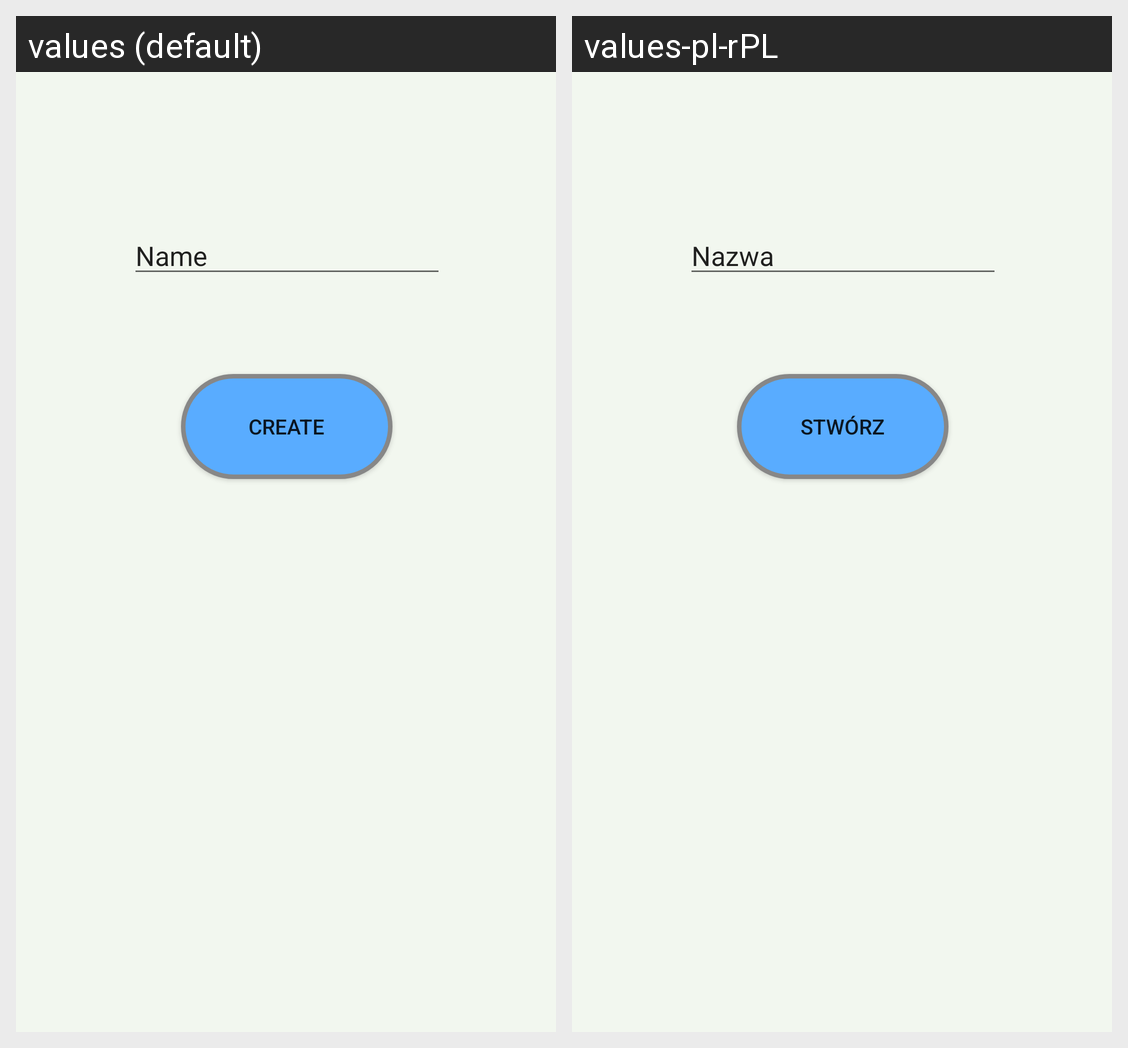

Strings drawn on this Android screen and how each of the app's shown locales translates them:
Android screen res/layout/fragment_create_account.xml rendered under 2 locales, left to right: values (default), values-pl-rPL. Device: Nexus 5 (rendered at 1080×1920; each locale shown at half size, 540×960, under a caption strip naming it); theme CustomTheme.
Strings drawn on this screen, with the default value and each locale's value (text and hints the layout hard-codes, and strings that could not be matched under every locale, appear in the picture but are not listed):

name
  values: Name
  values-pl-rPL: Nazwa

create
  values: Create
  values-pl-rPL: Stwórz
